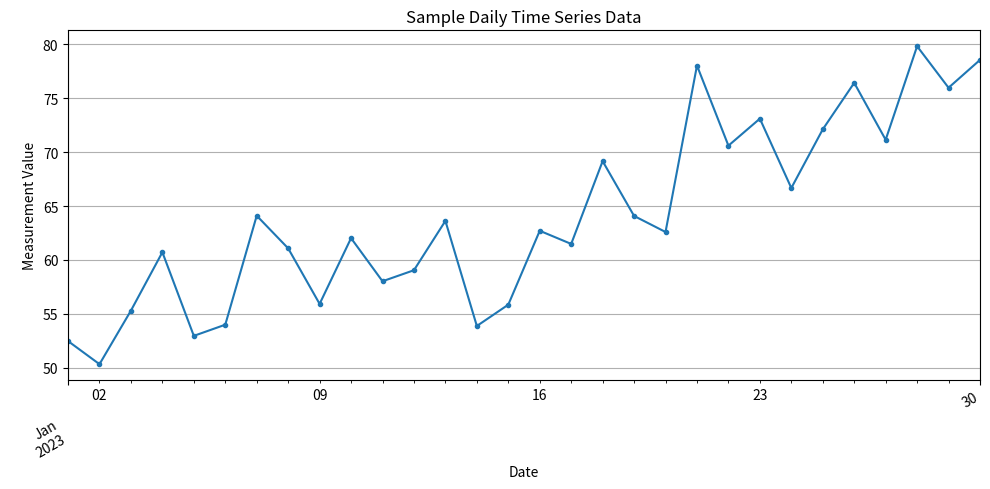

Python code for this plot:
# Advanced Topics Example: Basic Time Series Plotting

# Import necessary libraries
import pandas as pd               # For creating time series data structures
import matplotlib.pyplot as plt  # For plotting
import numpy as np               # For generating sample data

# --- Generate Sample Time Series Data ---

# Create a date range for the time index (e.g., 30 days starting from 2023-01-01)
dates = pd.date_range(start='2023-01-01', periods=30, freq='D') # 'D' means daily frequency

# Generate some sample data (e.g., simulated daily measurements with some trend and noise)
# Creating a simple upward trend with some random fluctuations
np.random.seed(42) # for reproducibility
trend = np.linspace(start=50, stop=80, num=30) # Linear trend from 50 to 80
noise = np.random.normal(loc=0, scale=5, size=30) # Random noise
data_values = trend + noise

# Create a Pandas Series with the dates as the index
time_series = pd.Series(data_values, index=dates)

print("--- Sample Time Series Data (First 5 rows) ---")
print(time_series.head())

# --- Plotting the Time Series ---
print("\nGenerating Time Series Plot...")
plt.figure(figsize=(10, 5)) # Set the figure size

# Use pandas Series plot() method, which works well with DatetimeIndex
time_series.plot(marker='.', linestyle='-') # Plot with lines and markers

# Add titles and labels
plt.title('Sample Daily Time Series Data')
plt.xlabel('Date')
plt.ylabel('Measurement Value')

# Add grid for better readability
plt.grid(True)

# Improve date formatting on the x-axis (optional)
plt.gcf().autofmt_xdate() # Auto-formats the dates to prevent overlap

# Display the plot
plt.tight_layout() # Adjust layout
plt.show() 
